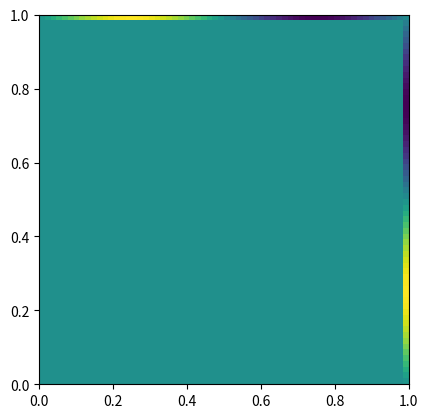

Reproduce this figure in Python.
import math

import numpy as np
import matplotlib.pyplot as pp

# Initialise Phi
n = 64
phi = np.zeros((n, n), dtype='float')

phi[-1, :] = 1

# Show the transpose of Phi
pp.imshow(phi.T, origin='lower', extent=(0, 1, 0, 1))

# Set initial conditions
# Set 0 conditions to the bottom and left edges
# Set sinousdoial condition to the top and right edge

dx = 1 / n
xs = np.linspace(0.5 * dx, 1 - 0.5 * dx, n)
print(xs.size)

phi[:, -1] = np.sin(2 * math.pi * xs)
phi[-1, :] = np.sin(2 * math.pi * xs)

pp.imshow(phi.T, origin='lower', extent=(0, 1, 0, 1))

pp.show()
